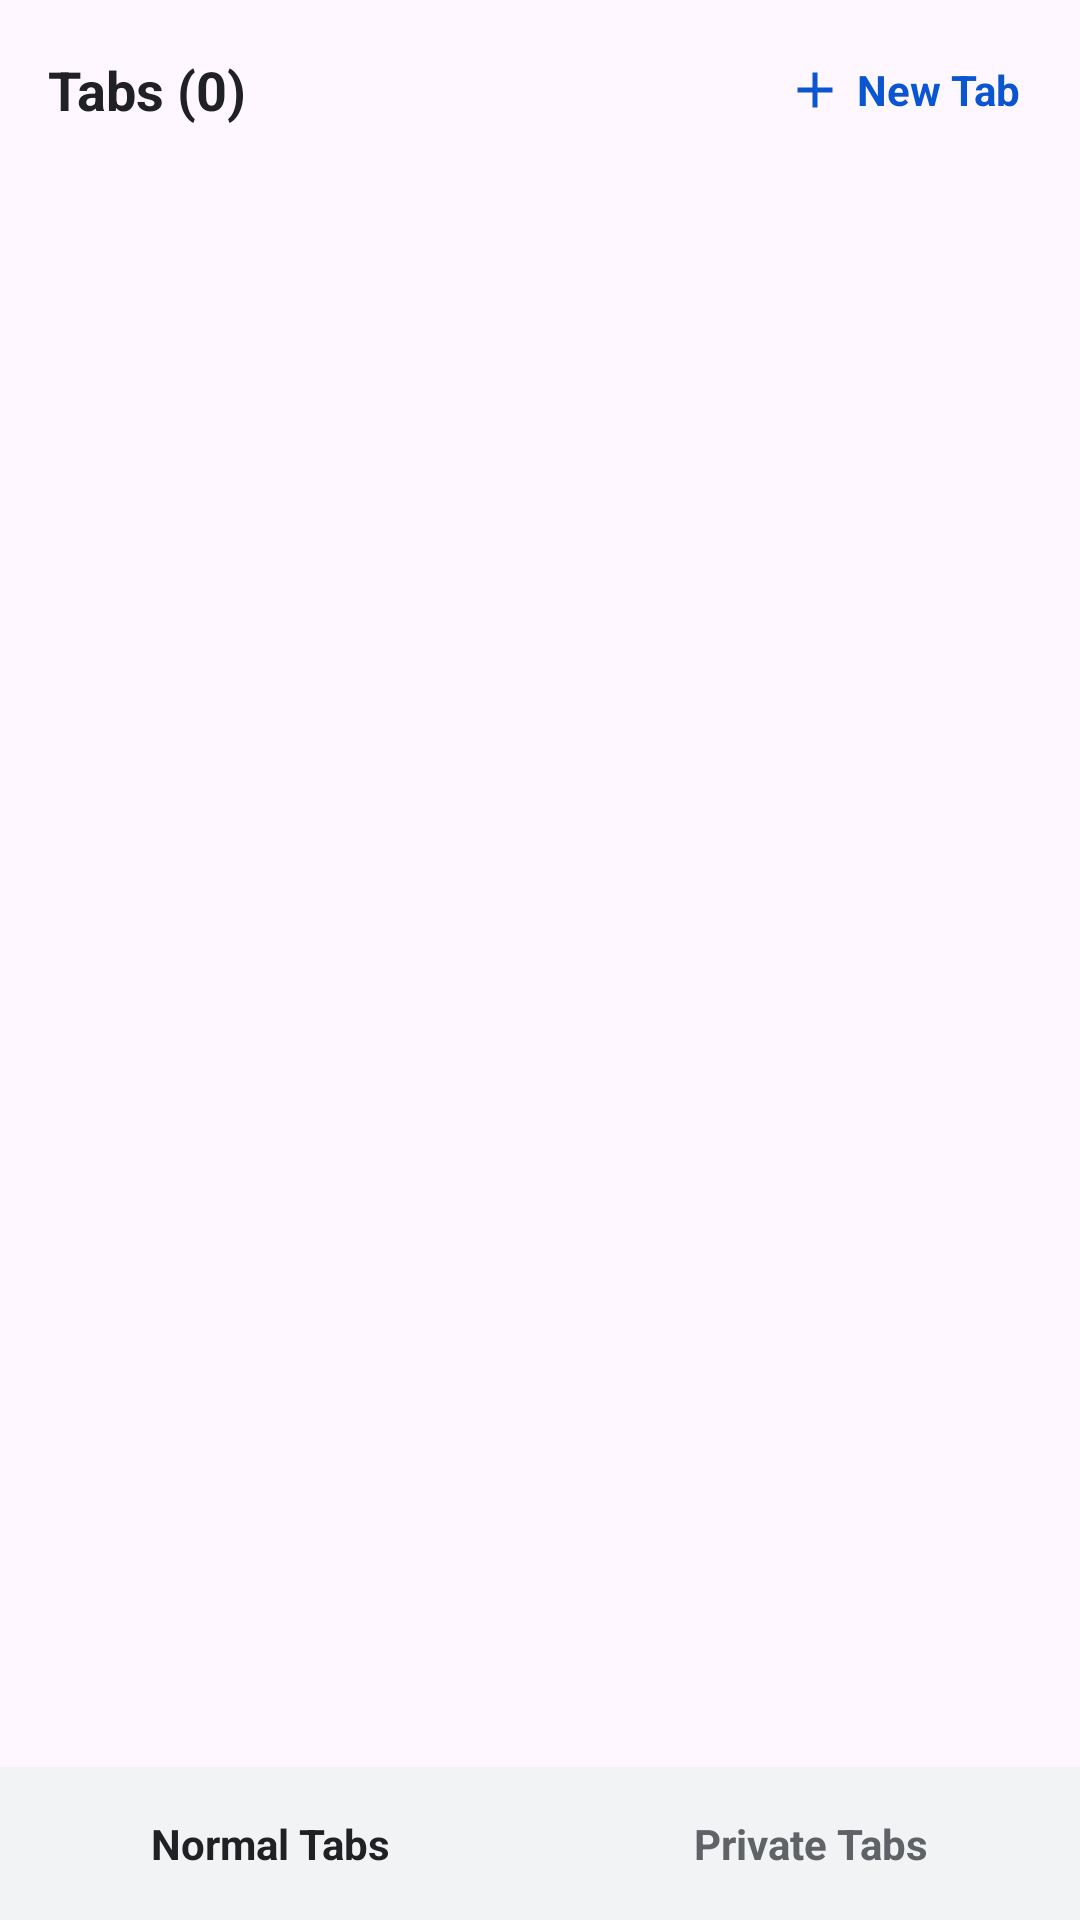

Produce the Android XML layout that renders to this screen, including the resource entries it uses.
<!-- AndroidManifest.xml: application theme Theme.Haze -->
<!-- res/layout/layout_tab_popup.xml -->
<?xml version="1.0" encoding="utf-8"?>
<LinearLayout xmlns:android="http://schemas.android.com/apk/res/android"
    android:layout_width="340dp"
    android:layout_height="450dp"
    android:background="@drawable/bg_popup_rounded"
    android:orientation="vertical"
    android:elevation="16dp">

    
    <RelativeLayout
        android:layout_width="match_parent"
        android:layout_height="wrap_content"
        android:padding="16dp">

        <TextView
            android:id="@+id/tvTabsTitle"
            android:layout_width="wrap_content"
            android:layout_height="wrap_content"
            android:layout_alignParentStart="true"
            android:layout_centerVertical="true"
            android:text="Tabs (0)"
            android:textColor="#202124"
            android:textSize="18sp"
            android:textStyle="bold" />

        <LinearLayout
            android:id="@+id/btnNewTab"
            android:layout_width="wrap_content"
            android:layout_height="wrap_content"
            android:layout_alignParentEnd="true"
            android:layout_centerVertical="true"
            android:background="?attr/selectableItemBackground"
            android:clickable="true"
            android:focusable="true"
            android:gravity="center_vertical"
            android:orientation="horizontal"
            android:padding="4dp">

            <ImageView
                android:layout_width="20dp"
                android:layout_height="20dp"
                android:src="@drawable/ic_add"
                android:contentDescription="Add" />

            <TextView
                android:layout_width="wrap_content"
                android:layout_height="wrap_content"
                android:layout_marginStart="4dp"
                android:text="New Tab"
                android:textColor="#0A56D0"
                android:textSize="14sp"
                android:textStyle="bold" />
        </LinearLayout>
    </RelativeLayout>

    
    <androidx.recyclerview.widget.RecyclerView
        android:id="@+id/tabsRecyclerView"
        android:layout_width="match_parent"
        android:layout_height="0dp"
        android:layout_weight="1"
        android:paddingHorizontal="16dp"
        android:clipToPadding="false" />

    
    <LinearLayout
        android:layout_width="match_parent"
        android:layout_height="wrap_content"
        android:orientation="horizontal"
        android:background="#F1F3F4">

        <TextView
            android:id="@+id/btnNormalMode"
            android:layout_width="0dp"
            android:layout_height="wrap_content"
            android:layout_weight="1"
            android:gravity="center"
            android:padding="16dp"
            android:text="Normal Tabs"
            android:textColor="#202124"
            android:textStyle="bold"
            android:background="?attr/selectableItemBackground" />

        <TextView
            android:id="@+id/btnPrivateMode"
            android:layout_width="0dp"
            android:layout_height="wrap_content"
            android:layout_weight="1"
            android:gravity="center"
            android:padding="16dp"
            android:text="Private Tabs"
            android:textColor="#5F6368"
            android:textStyle="bold"
            android:background="?attr/selectableItemBackground" />
    </LinearLayout>
</LinearLayout>
<!-- resources referenced by this layout -->
<resources>
  <!-- drawable ic_add (drawable) -->
  <vector xmlns:android="http://schemas.android.com/apk/res/android"
      android:width="24dp"
      android:height="24dp"
      android:viewportWidth="24"
      android:viewportHeight="24">
      <path
          android:fillColor="#0A56D0"
          android:pathData="M19,13h-6v6h-2v-6H5v-2h6V5h2v6h6v2z"/>
  </vector>
  <style name="Theme.Haze" parent="Base.Theme.Haze" />
  <style name="Base.Theme.Haze" parent="Theme.Material3.DayNight.NoActionBar">
          
          
      </style>
</resources>
